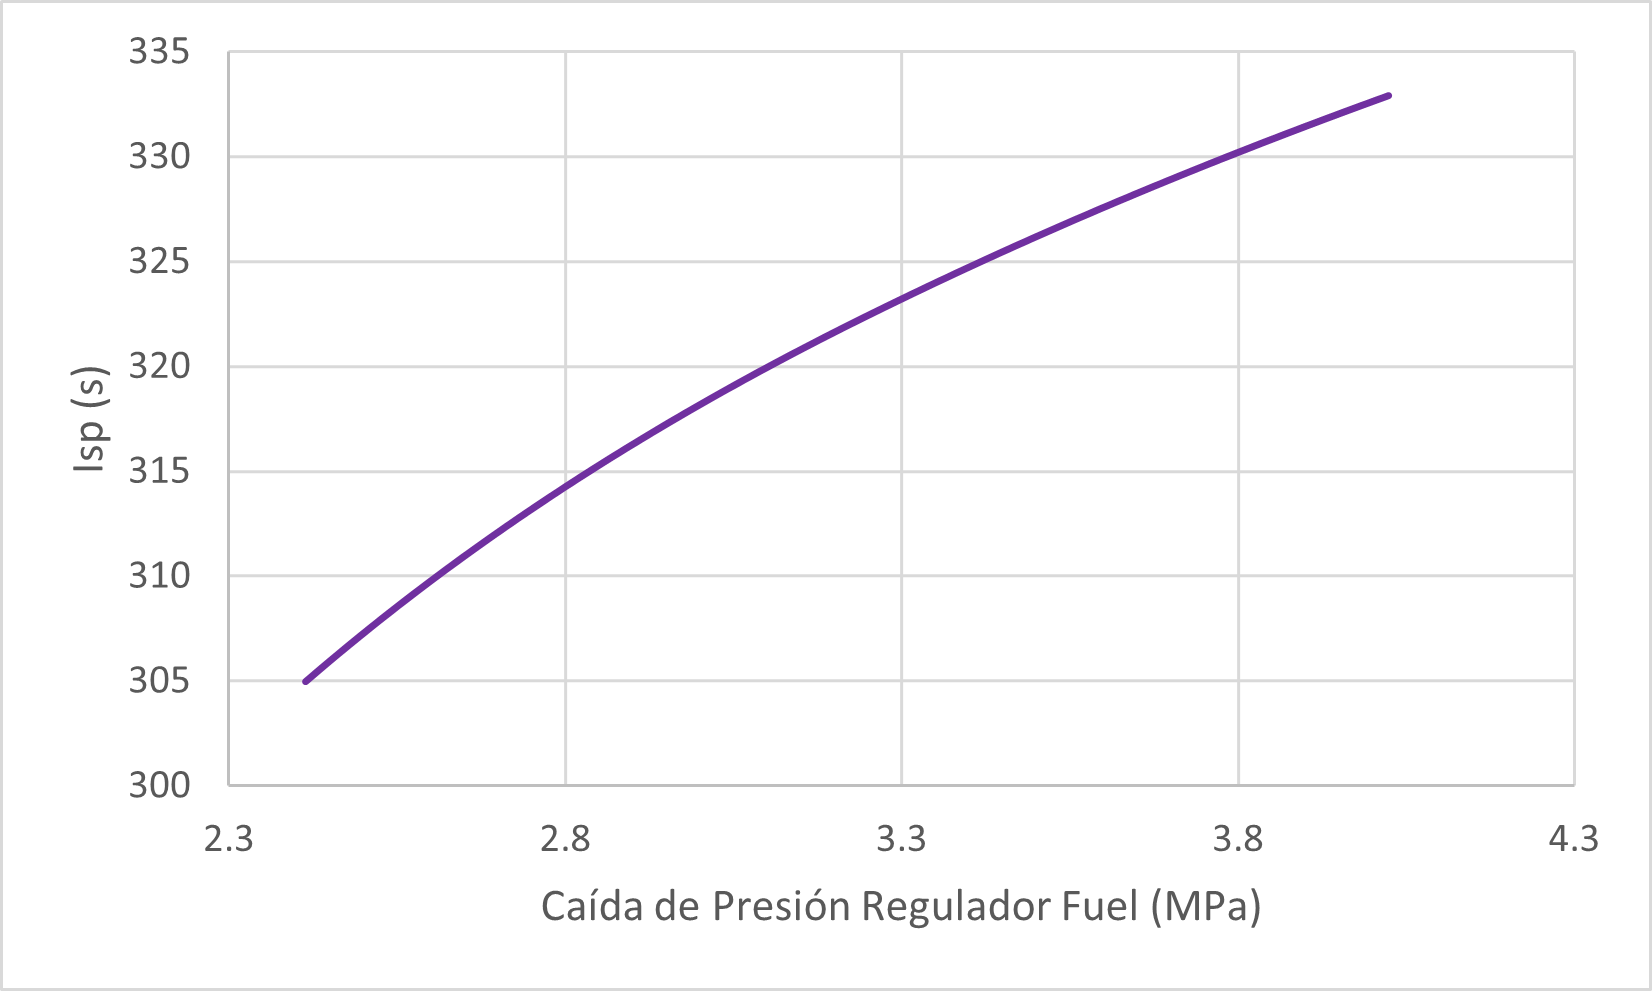

Data behind this chart, as committed beside it:
Experiment: exp1 Library: LPRES_EXAMPLES…
User: diego Date: 2021:02:06 Time: 13:18…
Platform: win64_gcc64v4_9 OS: Microsoft …
Library dependency list: LPRES V1.3.7 LP…
Programme and Version: EcosimPro V6.0.0
Regulator_1.dp, ControlPanel.Isp_0, 
Pa, s, 
2.41439e+06, 305, 
2.42244e+06, 305.2, 
2.43049e+06, 305.4, 
2.43854e+06, 305.6, 
2.44658e+06, 305.8, 
2.45463e+06, 306.1, 
2.46268e+06, 306.3, 
2.47073e+06, 306.5, 
2.47878e+06, 306.7, 
2.48682e+06, 306.9, 
2.49487e+06, 307.1, 
2.50292e+06, 307.3, 
2.51097e+06, 307.5, 
2.51902e+06, 307.7, 
2.52706e+06, 307.9, 
2.53511e+06, 308.2, 
2.54316e+06, 308.4, 
2.55121e+06, 308.6, 
2.55926e+06, 308.8, 
2.5673e+06, 309, 
2.57535e+06, 309.2, 
2.5834e+06, 309.4, 
2.59145e+06, 309.5, 
2.5995e+06, 309.7, 
2.60754e+06, 309.9, 
2.61559e+06, 310.1, 
2.62364e+06, 310.3, 
2.63169e+06, 310.5, 
2.63973e+06, 310.7, 
2.64778e+06, 310.9, 
2.65583e+06, 311.1, 
2.66388e+06, 311.3, 
2.67193e+06, 311.4, 
2.67997e+06, 311.6, 
2.68802e+06, 311.8, 
2.69607e+06, 312, 
2.70412e+06, 312.2, 
2.71217e+06, 312.3, 
2.72021e+06, 312.5, 
2.72826e+06, 312.7, 
2.73631e+06, 312.9, 
2.74436e+06, 313.1, 
2.75241e+06, 313.2, 
2.76045e+06, 313.4, 
2.7685e+06, 313.6, 
2.77655e+06, 313.7, 
2.7846e+06, 313.9, 
2.79265e+06, 314.1, 
2.80069e+06, 314.3, 
2.80874e+06, 314.4, 
2.81679e+06, 314.6, 
2.82484e+06, 314.8, 
2.83289e+06, 314.9, 
2.84093e+06, 315.1, 
... 147 more rows
